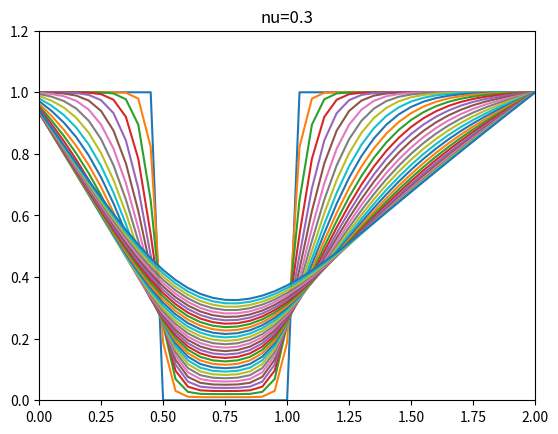

Write the Python code that produced this figure.
import numpy
from matplotlib import pyplot
import time, sys

nx = 41
nt = 25
dx = 2/(nx-1)
dt = 0.0025
nu = numpy.linspace(0,0.3,31)
L = len(nu)

u = numpy.ones(nx)
un = numpy.ones(nx)

for j in range(L):
    u[int(0.5/dx):int(1/dx+1)] = nu[j]
    for i in range(nt):
        un = u.copy()

        for i in range(nx-1):
            u[i] = un[i] + nu[j]*dt/((dx)**2)*(un[i+1]-2*un[i]+un[i-1])

    print(u)
    flag = "nu=%s" % str(round(nu[j],2))
    fflag = "nu %s" % str(j)
    pyplot.plot(numpy.linspace(0,2,nx),u)
    ax = pyplot.gca()
    ax.set_ylim(0,1.2)
    ax.set_xlim(0,2)
    pyplot.title("%s" % flag)
    pyplot.savefig("%s.png" % fflag)
    pyplot.show(block=True)

